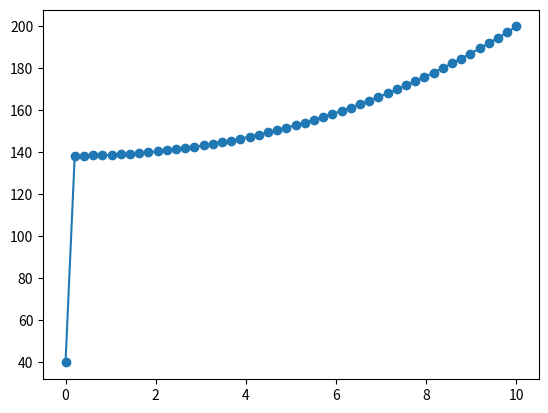

This chart was generated by the following Python code:
import numpy as np
import matplotlib.pyplot as plt

#constants from the question
m = 50
T0 = 40
Tend = 200
Ta = 20
L = 10
h = 0.01

#DX
dx = L/(m-1)

#Initialize T
T = np.zeros(m)
T[0] = T0
T[-1] = Tend

#Setup A Matrix
A = np.diag((2+h*dx**2)*np.ones(m-2)) + np.diag(-1*np.ones(m-3),1) + np.diag(-1*np.ones(m-3),-1)

A[0, 1] = -2

# Make the b vector
b = np.ones(m-2)*Ta*h*dx**2
#b[0] += T0
b[-1] += Tend

T[1:-1] = np.linalg.solve(A,b)
print(T)


plt.plot(np.linspace(0,L,m),T, 'o-')
plt.show()